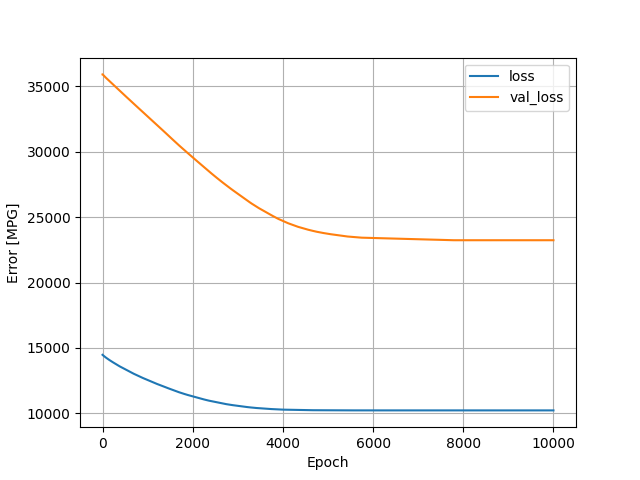

Data behind this chart, as committed beside it:
, loss, val_loss, epoch
0, 14475, 35914, 0
1, 14471, 35915, 1
2, 14467, 35915, 2
3, 14464, 35913, 3
4, 14461, 35911, 4
5, 14458, 35907, 5
6, 14454, 35903, 6
7, 14451, 35900, 7
8, 14448, 35896, 8
9, 14445, 35891, 9
10, 14442, 35888, 10
11, 14439, 35883, 11
12, 14436, 35879, 12
13, 14433, 35874, 13
14, 14430, 35871, 14
15, 14427, 35866, 15
16, 14424, 35863, 16
17, 14421, 35859, 17
18, 14419, 35856, 18
19, 14416, 35852, 19
20, 14413, 35849, 20
21, 14410, 35846, 21
22, 14407, 35842, 22
23, 14404, 35838, 23
24, 14401, 35835, 24
25, 14398, 35831, 25
26, 14395, 35828, 26
27, 14393, 35825, 27
28, 14390, 35820, 28
29, 14387, 35816, 29
30, 14384, 35812, 30
31, 14381, 35809, 31
32, 14379, 35805, 32
33, 14376, 35801, 33
34, 14373, 35798, 34
35, 14370, 35795, 35
36, 14368, 35792, 36
37, 14365, 35788, 37
38, 14362, 35785, 38
39, 14359, 35782, 39
40, 14357, 35779, 40
41, 14354, 35775, 41
42, 14351, 35772, 42
43, 14348, 35768, 43
44, 14346, 35764, 44
45, 14343, 35761, 45
46, 14340, 35758, 46
47, 14337, 35755, 47
48, 14334, 35751, 48
49, 14332, 35748, 49
50, 14329, 35744, 50
51, 14326, 35740, 51
52, 14323, 35737, 52
53, 14321, 35733, 53
54, 14318, 35730, 54
55, 14315, 35727, 55
56, 14313, 35723, 56
57, 14310, 35719, 57
58, 14307, 35715, 58
59, 14305, 35711, 59
... 9,940 more rows
